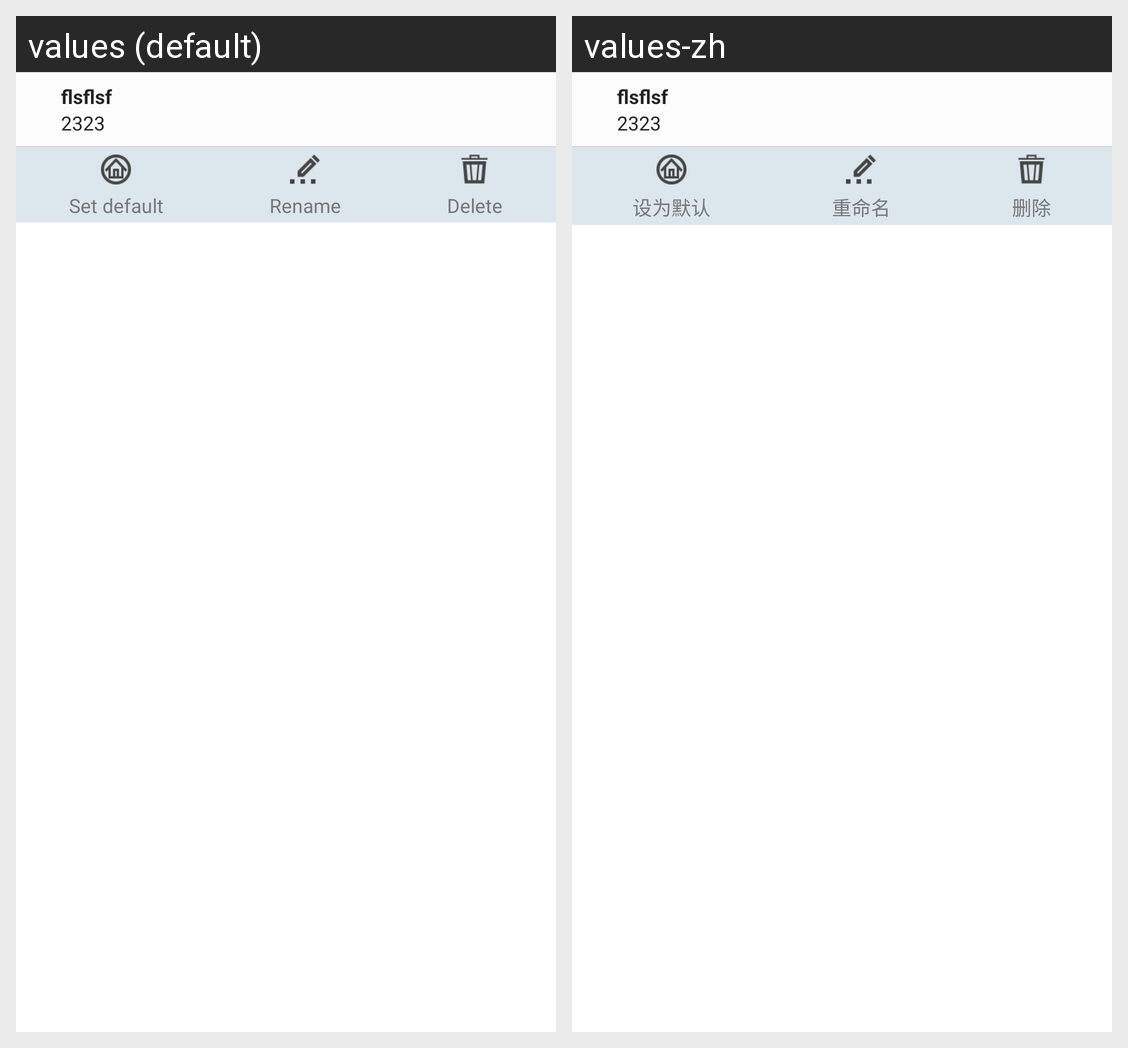

The same Android screen rendered under two of its app's locales, left to right. List the strings drawn on it with the default value and each locale's translation.
Android screen res/layout/home_manager_item.xml rendered under 2 locales, left to right: values (default), values-zh. Device: Nexus 5 (rendered at 1080×1920; each locale shown at half size, 540×960, under a caption strip naming it); theme Theme.MaterialComponents.DayNight.NoActionBar.
Strings drawn on this screen, with the default value and each locale's value (text and hints the layout hard-codes, and strings that could not be matched under every locale, appear in the picture but are not listed):

home_manager_set_default
  values: Set default
  values-zh: 设为默认

home_manager_rename
  values: Rename
  values-zh: 重命名

home_manager_delete
  values: Delete
  values-zh: 删除
